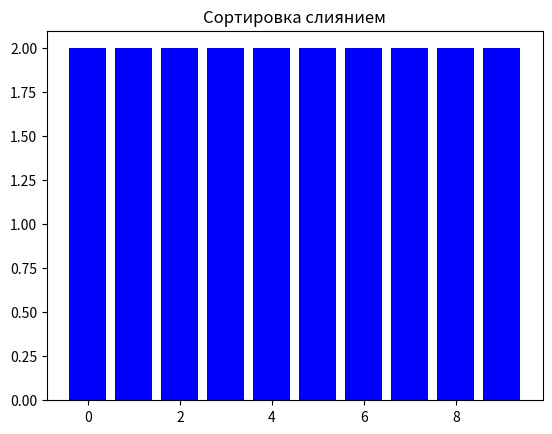

This figure's Python source:
import matplotlib.pyplot as plt
import numpy as np

def merge_sort(arr):
    if len(arr) > 1:
        mid = len(arr) // 2
        left_half = arr[:mid]
        right_half = arr[mid:]

        merge_sort(left_half)
        merge_sort(right_half)

        i = j = k = 0

        while i < len(left_half) and j < len(right_half):
            if left_half[i] < right_half[j]:
                arr[k] = left_half[i]
                i += 1
            else:
                arr[k] = right_half[j]
                j += 1
            k += 1

        while i < len(left_half):
            arr[k] = left_half[i]
            i += 1
            k += 1

        while j < len(right_half):
            arr[k] = right_half[j]
            j += 1
            k += 1

def visualize_sorting(arr):
    merge_sort(arr)
    plt.bar(range(len(arr)), arr, color='b')
    plt.title('Сортировка слиянием')
    plt.show()

# Пример использования
if __name__ == "__main__":
    arr = np.random.randint(1, 50, 10)  # Генерация случайного массива
    print("Исходный массив:", arr)
    visualize_sorting(arr.copy())  # Копируем массив для визуализации, иначе он отсортируется